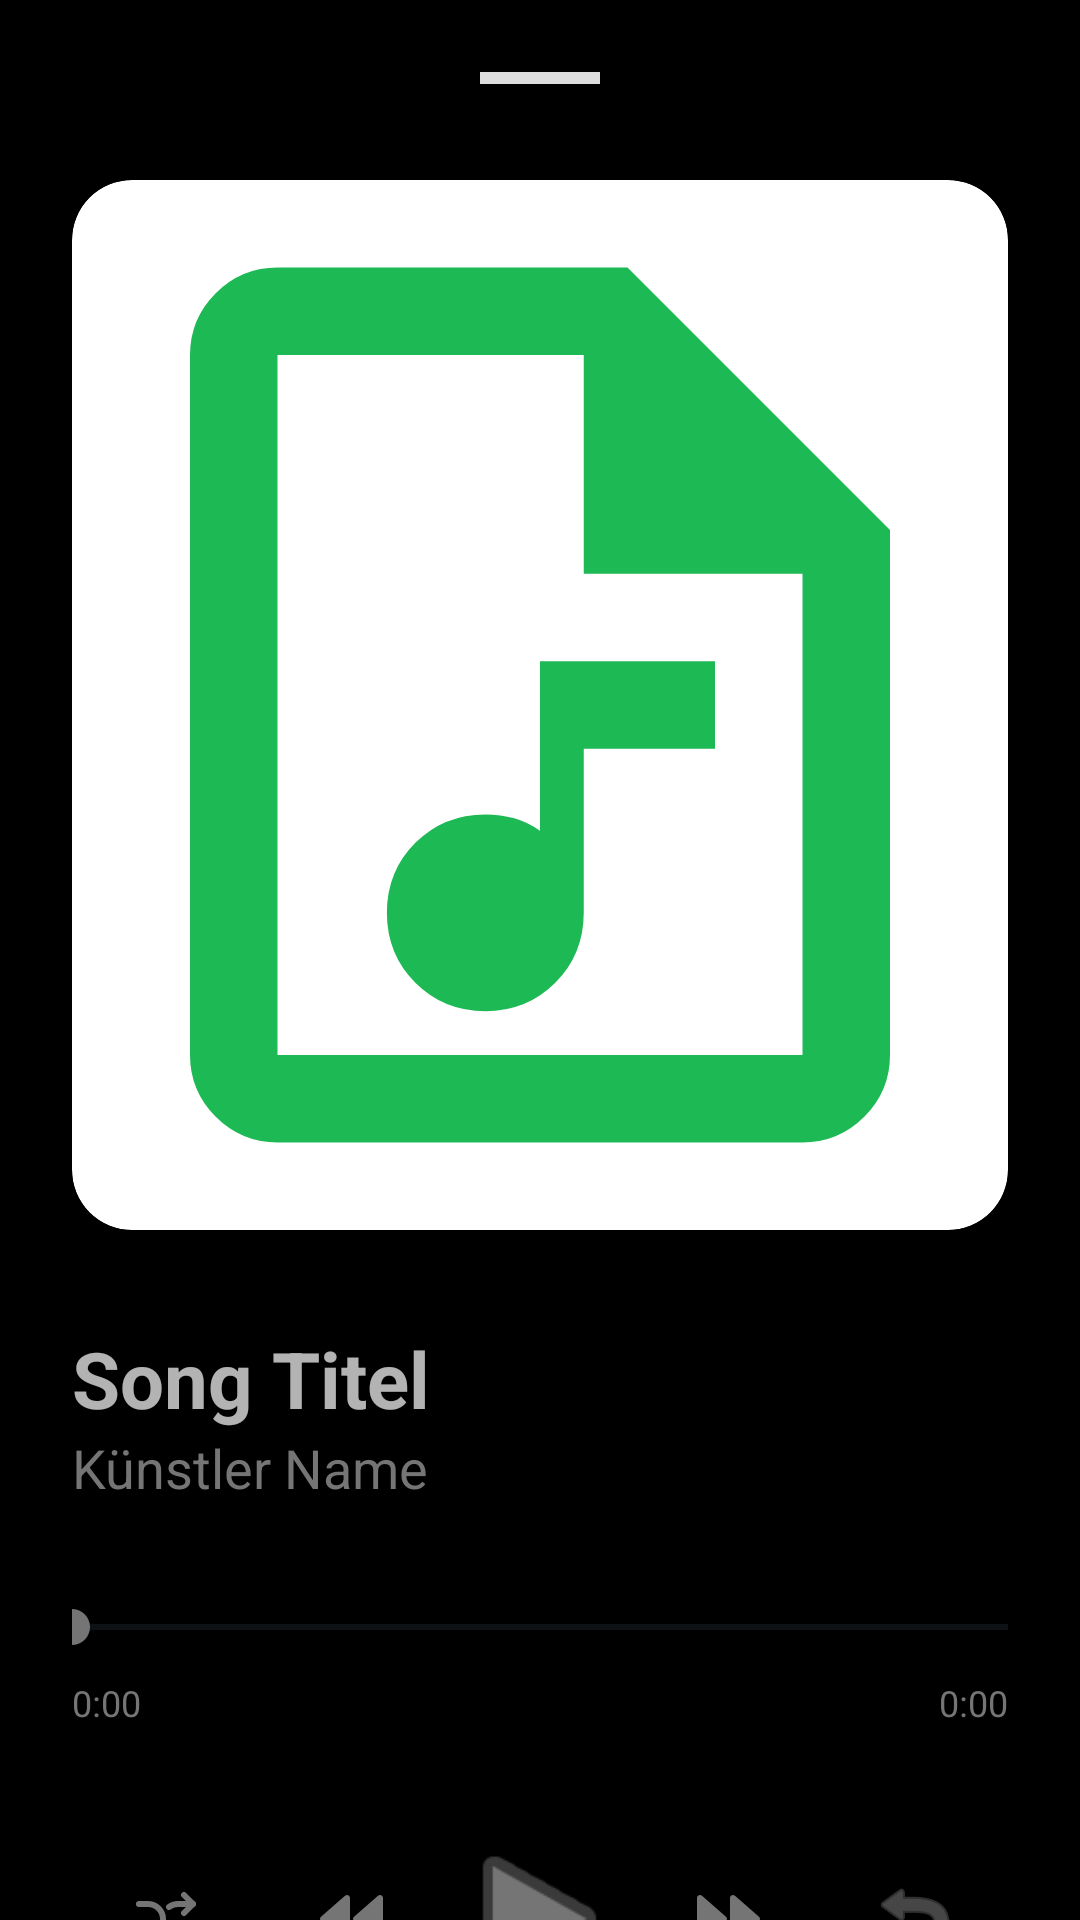

Write the Android layout XML for this screen, with the resource values it uses.
<!-- AndroidManifest.xml: application theme Theme.LMNT -->
<!-- res/layout/fragment_player_fullscreen.xml -->
<ScrollView xmlns:android="http://schemas.android.com/apk/res/android"
    xmlns:app="http://schemas.android.com/apk/res-auto"
    android:layout_width="match_parent"
    android:layout_height="match_parent"
    android:fillViewport="true"
    android:background="#000000">

    <LinearLayout
        android:layout_width="match_parent"
        android:layout_height="wrap_content"
        android:orientation="vertical"
        android:padding="24dp">

        <View
            android:layout_width="40dp"
            android:layout_height="4dp"
            android:layout_gravity="center"
            android:background="#DDD"
            android:layout_marginBottom="32dp"/>

        <androidx.cardview.widget.CardView
            android:layout_width="match_parent"
            android:layout_height="wrap_content"
            app:cardCornerRadius="20dp"
            app:cardElevation="8dp">
            <ImageView
                android:id="@+id/playerAlbumArt"
                android:layout_width="match_parent"
                android:layout_height="350dp"
                android:scaleType="centerCrop"
                android:src="@drawable/ic_music_note"
                android:contentDescription="@string/player_album_art_content_description" />
        </androidx.cardview.widget.CardView>

        <TextView
            android:id="@+id/playerTitle"
            android:layout_width="match_parent"
            android:layout_height="wrap_content"
            android:layout_marginTop="32dp"
            android:textSize="26sp"
            android:textStyle="bold"
            android:textColor="#B3FFFFFF"
            android:maxLines="1"
            android:ellipsize="end"
            android:text="@string/player_song_title_placeholder" />

        <TextView
            android:id="@+id/playerArtist"
            android:layout_width="match_parent"
            android:layout_height="wrap_content"
            android:textSize="18sp"
            android:textColor="#757575"
            android:text="@string/player_artist_name_placeholder" />

        <SeekBar
            android:id="@+id/playerSeekBar"
            android:layout_width="match_parent"
            android:layout_height="wrap_content"
            android:layout_marginTop="32dp"
            android:paddingStart="0dp"
            android:paddingEnd="0dp"
            android:progressTint="#757575"
            android:thumbTint="#757575"
            android:progressBackgroundTint="#36454F"/>

        <RelativeLayout
            android:layout_width="match_parent"
            android:layout_height="wrap_content"
            android:layout_marginTop="8dp">
            <TextView
                android:id="@+id/tvCurrentTime"
                android:layout_width="wrap_content"
                android:layout_height="wrap_content"
                android:text="@string/player_time_placeholder"
                android:textSize="12sp"
                android:textColor="#757575"/>
            <TextView
                android:id="@+id/tvTotalTime"
                android:layout_width="wrap_content"
                android:layout_height="wrap_content"
                android:layout_alignParentEnd="true"
                android:text="@string/player_time_placeholder"
                android:textSize="12sp"
                android:textColor="#757575"/>
        </RelativeLayout>

        <LinearLayout
            android:layout_width="match_parent"
            android:layout_height="wrap_content"
            android:gravity="center"
            android:layout_marginTop="32dp"
            android:orientation="horizontal"
            android:weightSum="5">

            <ImageButton
                android:id="@+id/btnShuffle"
                android:layout_width="0dp"
                android:layout_height="48dp"
                android:layout_weight="1"
                android:background="?attr/selectableItemBackgroundBorderless"
                android:src="@drawable/arrows_shuffle"
                app:tint="#757575"
                android:contentDescription="@string/player_shuffle_button_content_description" />

            <ImageButton
                android:id="@+id/btnPrev"
                android:layout_width="0dp"
                android:layout_height="56dp"
                android:layout_weight="1"
                android:background="?attr/selectableItemBackgroundBorderless"
                android:src="@drawable/player_track_prev"
                app:tint="#757575"
                android:contentDescription="@string/player_previous_button_content_description"/>

            <ImageButton
                android:id="@+id/btnPlayPause"
                android:layout_width="0dp"
                android:layout_height="64dp"
                android:layout_weight="1"
                android:background="?attr/selectableItemBackgroundBorderless"
                android:scaleType="fitCenter"
                android:src="@android:drawable/ic_media_play"
                app:tint="#757575"
                android:contentDescription="@string/player_play_pause_button_content_description" />

            <ImageButton
                android:id="@+id/btnNext"
                android:layout_width="0dp"
                android:layout_height="56dp"
                android:layout_weight="1"
                android:background="?attr/selectableItemBackgroundBorderless"
                android:src="@drawable/player_track_next"
                app:tint="#757575"
                android:contentDescription="@string/player_next_button_content_description" />

            <ImageButton
                android:id="@+id/btnRepeat"
                android:layout_width="0dp"
                android:layout_height="48dp"
                android:layout_weight="1"
                android:background="?attr/selectableItemBackgroundBorderless"
                android:src="@android:drawable/ic_menu_revert"
                app:tint="#757575"
                android:contentDescription="@string/player_repeat_button_content_description" />

        </LinearLayout>

    </LinearLayout>
</ScrollView>
<!-- resources referenced by this layout -->
<resources>
  <!-- drawable ic_music_note (drawable) -->
  <vector xmlns:android="http://schemas.android.com/apk/res/android" android:height="24dp" android:tint="#1DB954" android:viewportHeight="960" android:viewportWidth="960" android:width="24dp">
        
      <path android:fillColor="@android:color/white" android:pathData="M430,760Q468,760 494,734Q520,708 520,670L520,520L640,520L640,440L480,440L480,595Q469,587 456.5,583.5Q444,580 430,580Q392,580 366,606Q340,632 340,670Q340,708 366,734Q392,760 430,760ZM240,880Q207,880 183.5,856.5Q160,833 160,800L160,160Q160,127 183.5,103.5Q207,80 240,80L560,80L800,320L800,800Q800,833 776.5,856.5Q753,880 720,880L240,880ZM520,360L520,160L240,160Q240,160 240,160Q240,160 240,160L240,800Q240,800 240,800Q240,800 240,800L720,800Q720,800 720,800Q720,800 720,800L720,360L520,360ZM240,160L240,160L240,360L240,360L240,160L240,360L240,360L240,800Q240,800 240,800Q240,800 240,800L240,800Q240,800 240,800Q240,800 240,800L240,160Q240,160 240,160Q240,160 240,160Z"/>
      
  </vector>
  <!-- drawable player_track_next (drawable) -->
  <vector xmlns:android="http://schemas.android.com/apk/res/android" xmlns:aapt="http://schemas.android.com/aapt"
      android:viewportWidth="24"
      android:viewportHeight="24"
      android:width="24dp"
      android:height="24dp">
      <path
          android:pathData="M2 5v14c0 0.86 1.012 1.318 1.659 0.753l8 -7a1 1 0 0 0 0 -1.506l-8 -7c-0.647 -0.565 -1.659 -0.106 -1.659 0.753z"
          android:fillColor="#000000" />
      <path
          android:pathData="M13 5v14c0 0.86 1.012 1.318 1.659 0.753l8 -7a1 1 0 0 0 0 -1.506l-8 -7c-0.647 -0.565 -1.659 -0.106 -1.659 0.753z"
          android:fillColor="#000000" />
  </vector>
  <!-- drawable player_track_prev (drawable) -->
  <vector xmlns:android="http://schemas.android.com/apk/res/android" xmlns:aapt="http://schemas.android.com/aapt"
      android:viewportWidth="24"
      android:viewportHeight="24"
      android:width="24dp"
      android:height="24dp">
      <path
          android:pathData="M20.341 4.247l-8 7a1 1 0 0 0 0 1.506l8 7c0.647 0.565 1.659 0.106 1.659 -0.753v-14c0 -0.86 -1.012 -1.318 -1.659 -0.753z"
          android:fillColor="#000000" />
      <path
          android:pathData="M9.341 4.247l-8 7a1 1 0 0 0 0 1.506l8 7c0.647 0.565 1.659 0.106 1.659 -0.753v-14c0 -0.86 -1.012 -1.318 -1.659 -0.753z"
          android:fillColor="#000000" />
  </vector>
  <string name="player_album_art_content_description">Album Art</string>
  <string name="player_artist_name_placeholder">Künstler Name</string>
  <string name="player_next_button_content_description">Next</string>
  <string name="player_play_pause_button_content_description">Play/Pause</string>
  <string name="player_previous_button_content_description">Previous</string>
  <string name="player_repeat_button_content_description">Repeat</string>
  <string name="player_shuffle_button_content_description">Shuffle</string>
  <string name="player_song_title_placeholder">Song Titel</string>
  <string name="player_time_placeholder">0:00</string>
  <style name="Theme.LMNT" parent="Theme.MaterialComponents.DayNight.NoActionBar">
          <item name="colorPrimary">#BB86FC</item>
          <item name="colorSecondary">#03DAC6</item>
      </style>
</resources>
